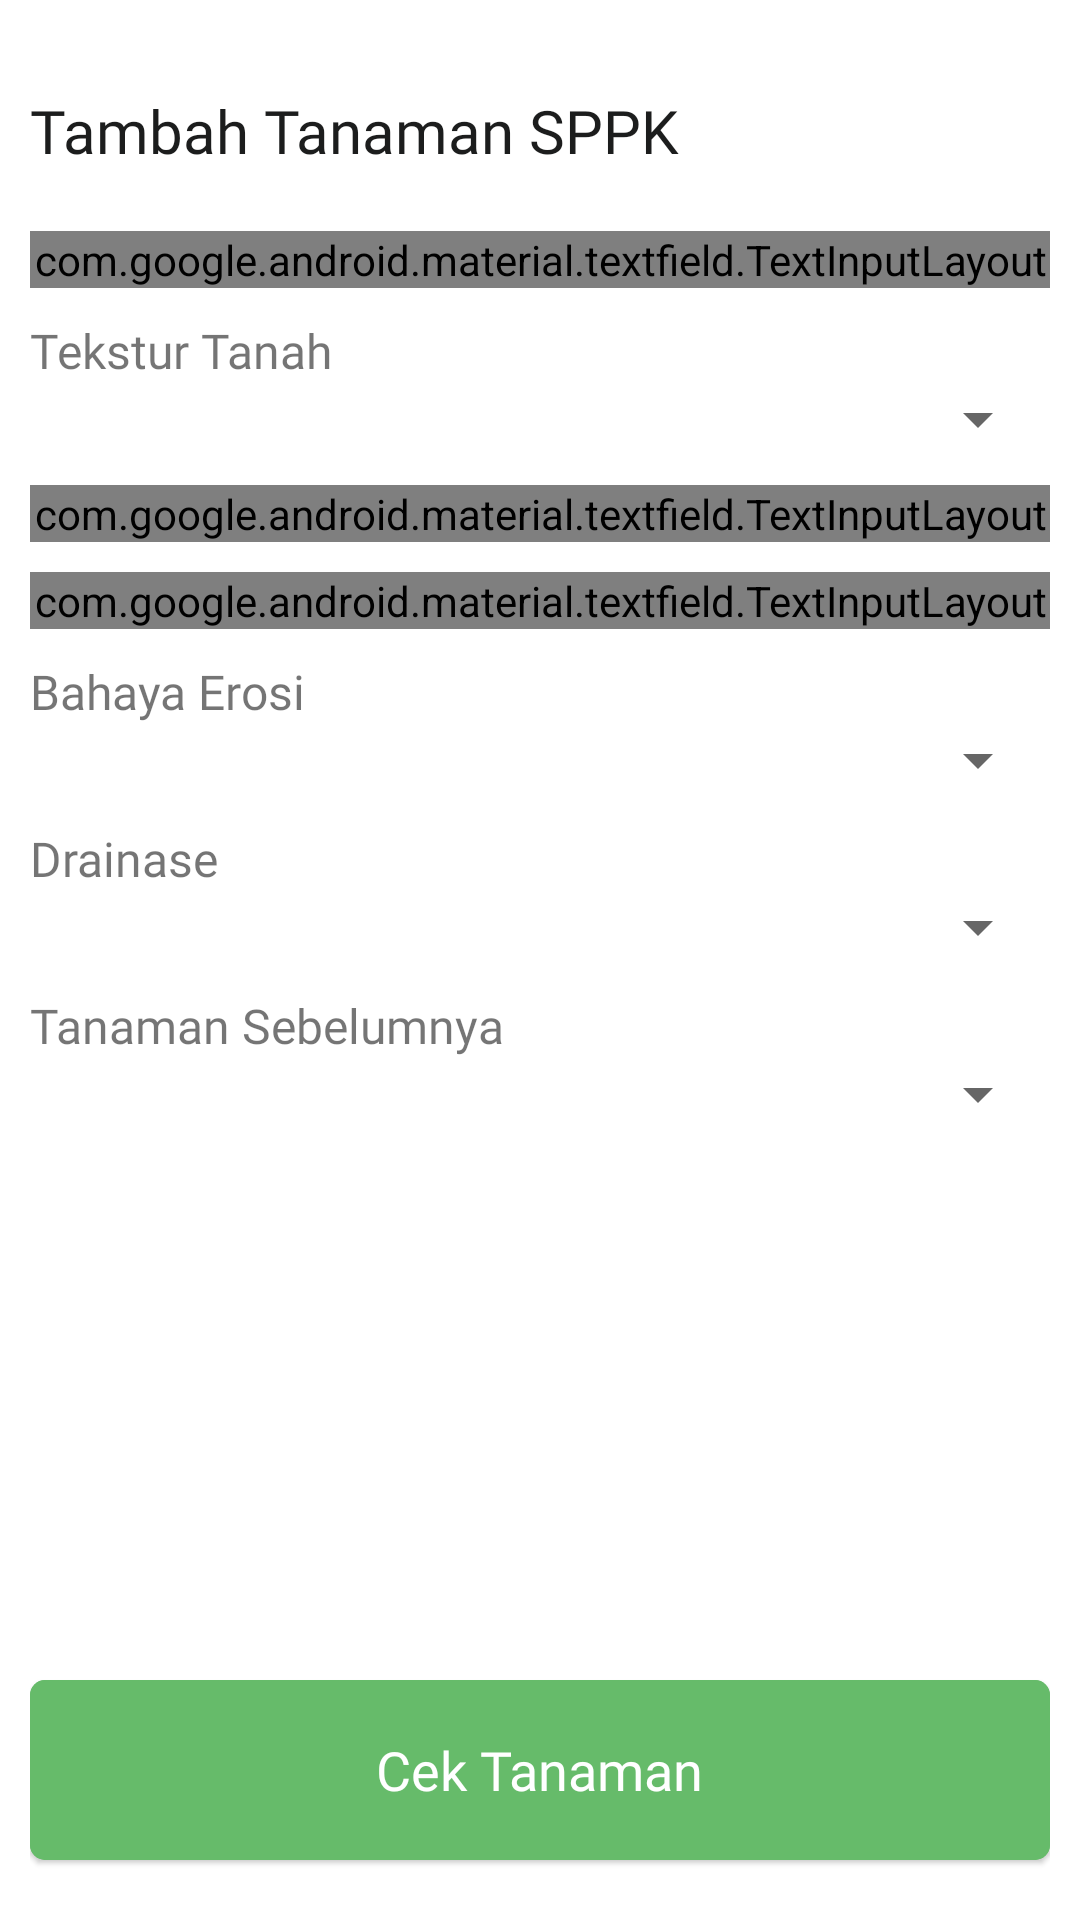

Produce the Android XML layout that renders to this screen, including the resource entries it uses.
<!-- AndroidManifest.xml: application theme AppTheme -->
<!-- res/layout/activity_tambah_tanaman_sppk.xml -->
<?xml version="1.0" encoding="utf-8"?>
<RelativeLayout xmlns:android="http://schemas.android.com/apk/res/android"
    xmlns:app="http://schemas.android.com/apk/res-auto"
    xmlns:tools="http://schemas.android.com/tools"
    android:layout_width="match_parent"
    android:layout_height="match_parent"
    android:background="@color/colorWhite"
    android:padding="10dp"
    tools:context=".Activities.TambahTanamanSPPK">

    <TextView
        android:id="@+id/txt"
        android:layout_width="wrap_content"
        android:layout_height="wrap_content"
        android:layout_marginTop="20dp"
        android:fontFamily="@font/source_semi"
        android:text="Tambah Tanaman SPPK"
        android:textColor="@color/colorBlack"
        android:textSize="20dp" />


    <LinearLayout
        android:layout_width="match_parent"
        android:layout_height="match_parent"
        android:layout_above="@id/card"
        android:layout_below="@id/txt"
        android:orientation="vertical">


        <com.google.android.material.textfield.TextInputLayout
            style="@style/Widget.MaterialComponents.TextInputLayout.OutlinedBox"
            android:layout_width="match_parent"
            android:layout_height="wrap_content"
            android:layout_marginTop="20dp">

            <com.google.android.material.textfield.TextInputEditText
                android:id="@+id/etCurahHujan"
                android:layout_width="match_parent"
                android:layout_height="wrap_content"
                android:hint="Curah Hujan"
                android:inputType="number"
                android:maxLength="32"
                tools:text="1500" />

        </com.google.android.material.textfield.TextInputLayout>

        <TextView
            android:id="@+id/txtTanaman"
            android:layout_width="wrap_content"
            android:layout_height="wrap_content"
            android:layout_below="@id/txt"
            android:layout_marginTop="10dp"
            android:fontFamily="@font/source_reg"
            android:text="Tekstur Tanah"
            android:textSize="16dp" />

        <Spinner
            android:id="@+id/spinnerTekstur"
            android:layout_width="match_parent"
            android:layout_height="wrap_content">

        </Spinner>

        <com.google.android.material.textfield.TextInputLayout
            style="@style/Widget.MaterialComponents.TextInputLayout.OutlinedBox"
            android:layout_width="match_parent"
            android:layout_height="wrap_content"
            android:layout_marginTop="10dp">

            <com.google.android.material.textfield.TextInputEditText
                android:id="@+id/etKedalamanTanah"
                android:layout_width="match_parent"
                android:layout_height="wrap_content"
                android:hint="Kedalaman Tanah"
                android:inputType="number"
                android:maxLength="32"
                tools:text="1500" />

        </com.google.android.material.textfield.TextInputLayout>

        <com.google.android.material.textfield.TextInputLayout
            style="@style/Widget.MaterialComponents.TextInputLayout.OutlinedBox"
            android:layout_width="match_parent"
            android:layout_height="wrap_content"
            android:layout_marginTop="10dp">

            <com.google.android.material.textfield.TextInputEditText
                android:id="@+id/etPH"
                android:layout_width="match_parent"
                android:layout_height="wrap_content"
                android:hint="PH"
                android:inputType="number"
                android:maxLength="32"
                tools:text="1500" />

        </com.google.android.material.textfield.TextInputLayout>

        <TextView
            android:layout_width="wrap_content"
            android:layout_height="wrap_content"
            android:layout_marginTop="10dp"
            android:fontFamily="@font/source_reg"
            android:text="Bahaya Erosi"
            android:textSize="16dp" />

        <Spinner
            android:id="@+id/spinnerBahayaErosi"
            android:layout_width="match_parent"
            android:layout_height="wrap_content">

        </Spinner>

        <TextView
            android:layout_width="wrap_content"
            android:layout_height="wrap_content"
            android:layout_marginTop="10dp"
            android:fontFamily="@font/source_reg"
            android:text="Drainase"
            android:textSize="16dp" />

        <Spinner
            android:id="@+id/spinnerDrainase"
            android:layout_width="match_parent"
            android:layout_height="wrap_content">

        </Spinner>

        <TextView
            android:layout_width="wrap_content"
            android:layout_height="wrap_content"
            android:layout_marginTop="10dp"
            android:fontFamily="@font/source_reg"
            android:text="Tanaman Sebelumnya"
            android:textSize="16dp" />

        <Spinner
            android:id="@+id/spinnerRotasiTanam"
            android:layout_width="match_parent"
            android:layout_height="wrap_content">

        </Spinner>
    </LinearLayout>

    <androidx.cardview.widget.CardView
        android:id="@+id/card"
        android:layout_width="match_parent"
        android:layout_height="60dp"
        android:layout_alignParentBottom="true"
        android:layout_marginBottom="10dp"
        app:cardBackgroundColor="@color/colorPrimary"
        app:cardCornerRadius="5dp"
        app:cardElevation="1dp">

        <RelativeLayout
            android:id="@+id/btnCek"
            android:layout_width="match_parent"
            android:layout_height="match_parent"
            android:background="@color/colorPrimary">

            <TextView
                android:layout_width="wrap_content"
                android:layout_height="wrap_content"
                android:layout_centerHorizontal="true"
                android:layout_centerVertical="true"
                android:fontFamily="@font/source_semi"
                android:text="Cek Tanaman"
                android:textColor="@color/colorWhite"
                android:textSize="18dp" />

            <ImageView
                android:layout_width="28dp"
                android:layout_height="28dp"
                android:layout_alignParentRight="true"
                android:layout_centerVertical="true"
                android:layout_marginRight="10dp"
                android:src="@drawable/ic_arrow_forward_black_24dp" />
        </RelativeLayout>

    </androidx.cardview.widget.CardView>

</RelativeLayout>
<!-- resources referenced by this layout -->
<resources>
  <color name="colorBlack">#1c1d1d</color>
  <color name="colorPrimary">#66bb6a</color>
  <color name="colorWhite">#ffffff</color>
  <style name="AppTheme" parent="Theme.AppCompat.Light.NoActionBar">
          
          <item name="android:windowLightStatusBar">true</item>
          <item name="colorPrimary">@color/colorPrimary</item>
          <item name="colorPrimaryDark">@color/colorPrimaryDark</item>
          <item name="colorAccent">@color/colorAccent</item>
      </style>
  <color name="colorPrimaryDark">#FFF</color>
  <color name="colorAccent">#66bb6a</color>
</resources>
